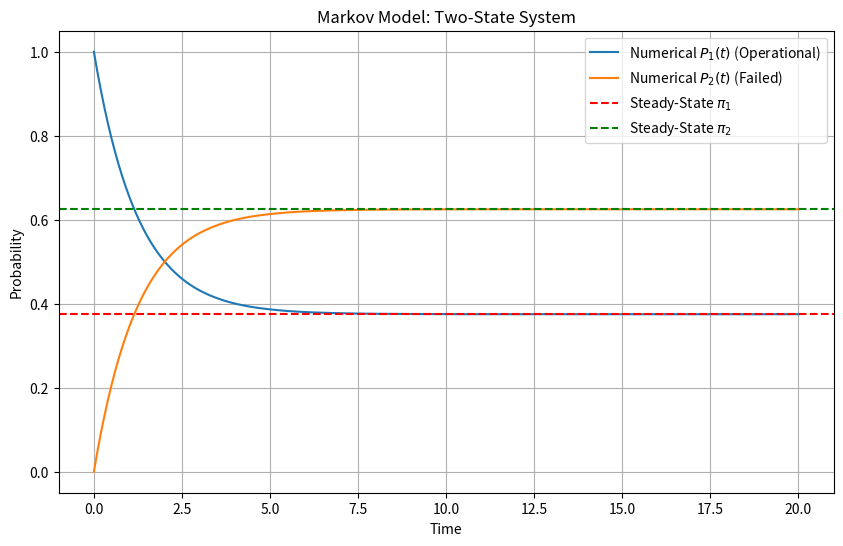

Recreate this plot in Python.
import numpy as np
import matplotlib.pyplot as plt
from scipy.integrate import solve_ivp

# Parameters
lambda_rate = 0.5  # Failure rate
mu_rate = 0.3      # Repair rate
t_end = 20         # Simulation time
t_points = 1000    # Number of time points

# Differential equations
def system_dynamics(t, P):
    P1, P2 = P
    dP1_dt = -lambda_rate * P1 + mu_rate * P2
    dP2_dt = lambda_rate * P1 - mu_rate * P2
    return [dP1_dt, dP2_dt]

# Initial conditions
P0 = [1.0, 0.0]  # Start in operational state
time = np.linspace(0, t_end, t_points)

# Solve numerically
sol = solve_ivp(system_dynamics, [0, t_end], P0, t_eval=time)

# Analytical solution (steady-state probabilities)
pi1_steady = mu_rate / (lambda_rate + mu_rate)
pi2_steady = lambda_rate / (lambda_rate + mu_rate)

# Plot results
plt.figure(figsize=(10, 6))
plt.plot(sol.t, sol.y[0], label='Numerical $P_1(t)$ (Operational)')
plt.plot(sol.t, sol.y[1], label='Numerical $P_2(t)$ (Failed)')
plt.axhline(pi1_steady, color='r', linestyle='--', label='Steady-State $\pi_1$')
plt.axhline(pi2_steady, color='g', linestyle='--', label='Steady-State $\pi_2$')
plt.title('Markov Model: Two-State System')
plt.xlabel('Time')
plt.ylabel('Probability')
plt.legend()
plt.grid()
plt.show()

# Print steady-state comparison
print(f"Steady-State Probabilities:")
print(f"  Analytical: π1 = {pi1_steady:.4f}, π2 = {pi2_steady:.4f}")
print(f"  Numerical at t={t_end}: P1 = {sol.y[0, -1]:.4f}, P2 = {sol.y[1, -1]:.4f}")
